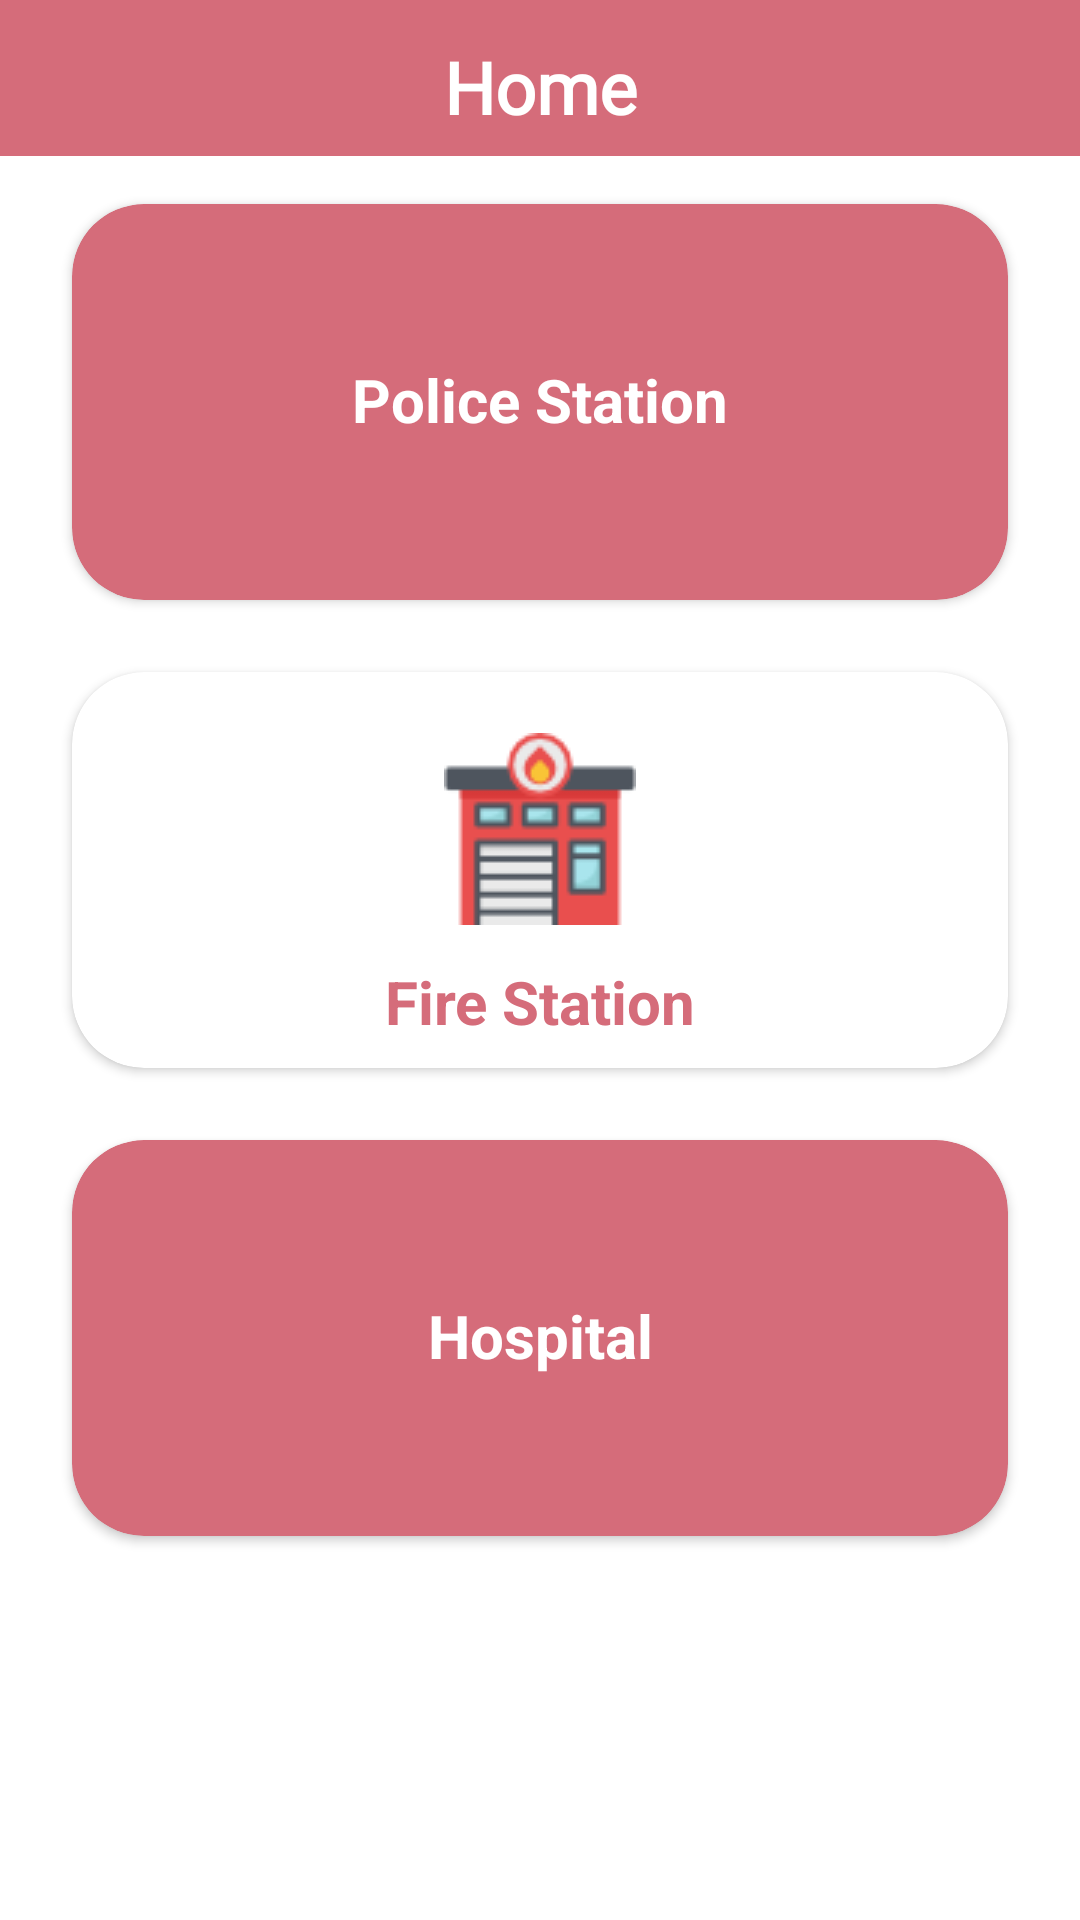

Reconstruct the res/layout file that produces this screen, plus the resources it refers to.
<!-- AndroidManifest.xml: application theme Theme.FoodCater -->
<!-- res/layout/fragment_home.xml -->
<?xml version="1.0" encoding="utf-8"?>
<androidx.constraintlayout.widget.ConstraintLayout
    xmlns:android="http://schemas.android.com/apk/res/android"
    xmlns:tools="http://schemas.android.com/tools"
    android:layout_width="match_parent"
    android:layout_height="match_parent"
    xmlns:app="http://schemas.android.com/apk/res-auto"
    tools:context=".views.Fragment.HomeFragment">

   <androidx.appcompat.widget.Toolbar
       android:layout_width="0dp"
       android:layout_height="52dp"
       android:id="@+id/toolbar"
        android:background="@color/colorMain"
       app:layout_constraintTop_toTopOf="parent"
       app:layout_constraintStart_toStartOf="parent"
       app:layout_constraintEnd_toEndOf="parent">

       <TextView
          style="@style/StyleHeaderText"
           android:text="Home"
           android:layout_gravity="center"
           android:textStyle="bold"
           android:textColor="@color/white"/>

   </androidx.appcompat.widget.Toolbar>


    <androidx.cardview.widget.CardView
        android:layout_width="0dp"
        android:layout_height="132dp"
        android:id="@+id/cvPolice"
        android:layout_marginHorizontal="24dp"
        app:layout_constraintStart_toStartOf="parent"
        app:layout_constraintEnd_toEndOf="parent"
        app:layout_constraintTop_toBottomOf="@+id/toolbar"
        app:cardCornerRadius="24dp"
        android:backgroundTint="@color/colorMain"
        android:layout_marginTop="@dimen/activity_horizontal_margin" >
        <androidx.constraintlayout.widget.ConstraintLayout
            android:layout_width="match_parent"
            android:layout_height="match_parent"
            >

            <ImageView
                android:id="@+id/ivPolice"
                android:layout_width="wrap_content"
                android:layout_height="wrap_content"
                android:src="@drawable/police"
                app:layout_constraintTop_toTopOf="parent"
                app:layout_constraintStart_toStartOf="parent"
                app:layout_constraintEnd_toEndOf="parent"
                app:layout_constraintBottom_toBottomOf="parent"
                app:layout_constraintVertical_bias="0.3"/>

            <TextView
                android:layout_width="wrap_content"
                android:layout_height="wrap_content"
                app:layout_constraintStart_toStartOf="parent"
                app:layout_constraintEnd_toEndOf="parent"
                android:textColor="@color/white"
                android:textSize="20dp"
                android:text="Police Station"
                android:textStyle="bold"
                app:layout_constraintTop_toBottomOf="@id/ivPolice"
                android:layout_marginTop="@dimen/_12dp"/>

        </androidx.constraintlayout.widget.ConstraintLayout>

    </androidx.cardview.widget.CardView>

    <androidx.cardview.widget.CardView
        android:layout_width="0dp"
        android:layout_height="132dp"
        android:id="@+id/cvFire"
        android:layout_marginHorizontal="24dp"
        app:layout_constraintStart_toStartOf="parent"
        app:layout_constraintEnd_toEndOf="parent"
        app:layout_constraintTop_toBottomOf="@+id/cvPolice"
        app:cardCornerRadius="24dp"
        android:backgroundTint="@color/white"
        android:layout_marginTop="24dp"
>

        <androidx.constraintlayout.widget.ConstraintLayout
            android:layout_width="match_parent"
            android:layout_height="match_parent"
            >

            <ImageView
                android:id="@+id/ivFire"
                android:layout_width="wrap_content"
                android:layout_height="wrap_content"
                android:src="@drawable/fire"
                app:layout_constraintTop_toTopOf="parent"
                app:layout_constraintStart_toStartOf="parent"
                app:layout_constraintEnd_toEndOf="parent"
                app:layout_constraintBottom_toBottomOf="parent"
                app:layout_constraintVertical_bias="0.3"/>

            <TextView
                android:layout_width="wrap_content"
                android:layout_height="wrap_content"
                app:layout_constraintStart_toStartOf="parent"
                app:layout_constraintEnd_toEndOf="parent"
                android:textColor="@color/colorMain"
                android:textSize="20dp"
                android:text="Fire Station"
                android:textStyle="bold"
                app:layout_constraintTop_toBottomOf="@id/ivFire"
                android:layout_marginTop="@dimen/_12dp"/>

        </androidx.constraintlayout.widget.ConstraintLayout>
    </androidx.cardview.widget.CardView>

    <androidx.cardview.widget.CardView
        android:layout_width="0dp"
        android:layout_height="132dp"
        android:id="@+id/cvPharmacy"
        android:layout_marginHorizontal="24dp"
        app:layout_constraintStart_toStartOf="parent"
        app:layout_constraintEnd_toEndOf="parent"
        app:layout_constraintTop_toBottomOf="@+id/cvFire"
        app:cardCornerRadius="24dp"
        android:backgroundTint="@color/colorMain"
        android:layout_marginTop="24dp"
>
        <androidx.constraintlayout.widget.ConstraintLayout
            android:layout_width="match_parent"
            android:layout_height="match_parent"
            >

            <ImageView
                android:id="@+id/ivHospital"
                android:layout_width="wrap_content"
                android:layout_height="wrap_content"
                android:src="@drawable/hospital"
                app:layout_constraintTop_toTopOf="parent"
                app:layout_constraintStart_toStartOf="parent"
                app:layout_constraintEnd_toEndOf="parent"
                app:layout_constraintBottom_toBottomOf="parent"
                app:layout_constraintVertical_bias="0.3"/>

            <TextView
                android:layout_width="wrap_content"
                android:layout_height="wrap_content"
                app:layout_constraintStart_toStartOf="parent"
                app:layout_constraintEnd_toEndOf="parent"
                android:textColor="@color/white"
                android:textSize="20dp"
                android:text="Hospital"
                android:textStyle="bold"
                app:layout_constraintTop_toBottomOf="@id/ivHospital"
                android:layout_marginTop="@dimen/_12dp"/>

        </androidx.constraintlayout.widget.ConstraintLayout>
    </androidx.cardview.widget.CardView>

</androidx.constraintlayout.widget.ConstraintLayout>
<!-- resources referenced by this layout -->
<resources>
  <color name="colorMain">#D56C7A</color>
  <color name="white">#FFFFFFFF</color>
  <dimen name="_12dp">12dp</dimen>
  <dimen name="activity_horizontal_margin">16dp</dimen>
  <!-- drawable fire: png bitmap (drawable, 2436 bytes) -->
  <style name="StyleHeaderText" parent="StyleText">
          <item name="android:textAppearance">@style/TextAppearance.AppCompat.Headline</item>
          <item name="android:fontFamily">@font/font_poppins_medium</item>
          <item name="android:layout_marginTop">@dimen/activity_vertical_margin</item>
          <item name="android:drawablePadding">@dimen/activity_horizontal_margin</item>
          <item name="android:gravity">center_vertical</item>
      </style>
  <style name="Theme.FoodCater" parent="Theme.MaterialComponents.DayNight.NoActionBar">
          
          <item name="colorPrimary">@color/colorMain</item>
          <item name="colorPrimaryVariant">@color/colorMain</item>
          <item name="colorOnPrimary">@color/white</item>
          
          <item name="colorSecondary">@color/colorMain</item>
          <item name="colorSecondaryVariant">@color/teal_700</item>
          <item name="colorOnSecondary">@color/black</item>
          
          <item name="android:statusBarColor" tools:targetApi="l">?attr/colorPrimaryVariant</item>
          
  
      </style>
  <style name="StyleText">
          <item name="android:layout_width">wrap_content</item>
          <item name="android:layout_height">wrap_content</item>
          <item name="android:textAppearance">@style/TextAppearance.AppCompat.Subhead</item>
          <item name="android:includeFontPadding">false</item>
          <item name="android:textColor">@color/colorPrimaryText</item>
          <item name="android:lineSpacingExtra">@dimen/line_spacing_extra</item>
          <item name="android:ellipsize">end</item>
      </style>
  <dimen name="activity_vertical_margin">16dp</dimen>
  <color name="teal_700">#FF018786</color>
  <color name="black">#FF000000</color>
  <color name="colorPrimaryText">#414141</color>
  <dimen name="line_spacing_extra">4dp</dimen>
</resources>
